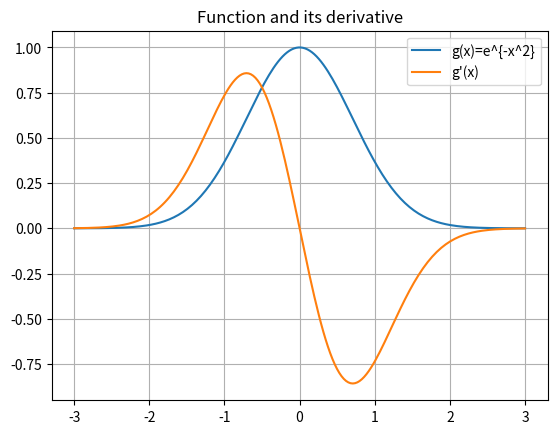

Reproduce this figure in Python.
import sympy as sp

sp.init_printing(use_unicode=True)
 
x, y = sp.symbols('x y', real=True)

f1 = x**3 + 2*x**2 - 5*x + 7
sp.diff(f1, x)

f2 = sp.sin(x) * sp.exp(x)
sp.simplify(sp.diff(f2, x))

f3 = sp.cos(x)
sp.diff(f3, x)        # first
sp.diff(f3, x, 2)     # second
sp.diff(f3, x, 3)     # third

f_prod  = (x**2 + 1) * sp.sin(x)
df_prod = sp.simplify(sp.diff(f_prod, x))
 
f_chain  = sp.log(1 + x**2)
df_chain = sp.simplify(sp.diff(f_chain, x))

f_xy = x**2 * y + sp.sin(x*y)
sp.diff(f_xy, x)         # ∂f/∂x
sp.diff(f_xy, y)         # ∂f/∂y
sp.diff(f_xy, x, y)      # mixed partial ∂²f/∂y∂x

# 5) Evaluate derivatives at points
df1 = sp.diff(x**3 + 2*x**2 - 5*x + 7, x)
df1.subs({x: 2})
 
fx = sp.diff(f_xy, x)
fx.subs({x: 1, y: 2})
# Why: .subs plugs numbers into symbolic expressions.

import numpy as np, matplotlib.pyplot as plt
 
g  = sp.exp(-x**2)
dg = sp.diff(g, x)
 
g_num  = sp.lambdify(x, g, "numpy")
dg_num = sp.lambdify(x, dg, "numpy")
 
xs = np.linspace(-3, 3, 200)
plt.figure()
plt.plot(xs, g_num(xs), label='g(x)=e^{-x^2}')
plt.plot(xs, dg_num(xs), label="g'(x)")
plt.legend(); plt.title('Function and its derivative'); plt.grid(True)
plt.show()
